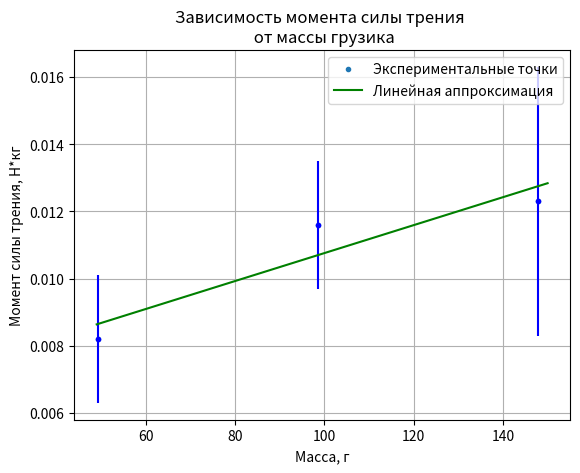

This figure's Python source:
import numpy as np
from math import pi
from matplotlib import cm
import matplotlib.pyplot as plt

M_R = [0.0082, 0.0116, 0.0123]
M_r = [0.0066, 0.0078, 0.0050]
I_R = [0.06, 0.06, 0.06]
I_r = [0.1, 0.07, 0.07]
m = [49.287, 98.573, 147.860]
m_n = np.arange(49, 150, 0.001)
fig, ax = plt.subplots()

z = np.polyfit(m, M_R, 1)
p = np.poly1d(z)
print(p)
y1 = p(m_n)
plt.plot(m, M_R, '.', label='Экспериментальные точки')
plt.errorbar(m, M_R, yerr=[0.0019, 0.0019, 0.004], fmt='b.')
#plt.errorbar(m, M_r, yerr=[0.0015, 0.005, 0.013], fmt='b.')
#plt.errorbar(m, I_R, yerr=[0.003, 0.003, 0.004], fmt='b.')
#plt.errorbar(m, I_r, yerr=[0.04, 0.009, 0.009], fmt='b.')
plt.plot(m_n, p(m_n), '-g', label='Линейная аппроксимация')
plt.title(label='Зависимость момента силы трения \n от массы грузика',
          loc='center', fontweight='regular')
ax.grid()
ax.set_xlabel('Масса, г')
ax.set_ylabel('Момент силы трения, Н*кг')
plt.legend()
plt.show()
#a = (0.0018284771950294 / 2**0.5 * 2.92)
#print((0.0016**2+a**2)**0.5)